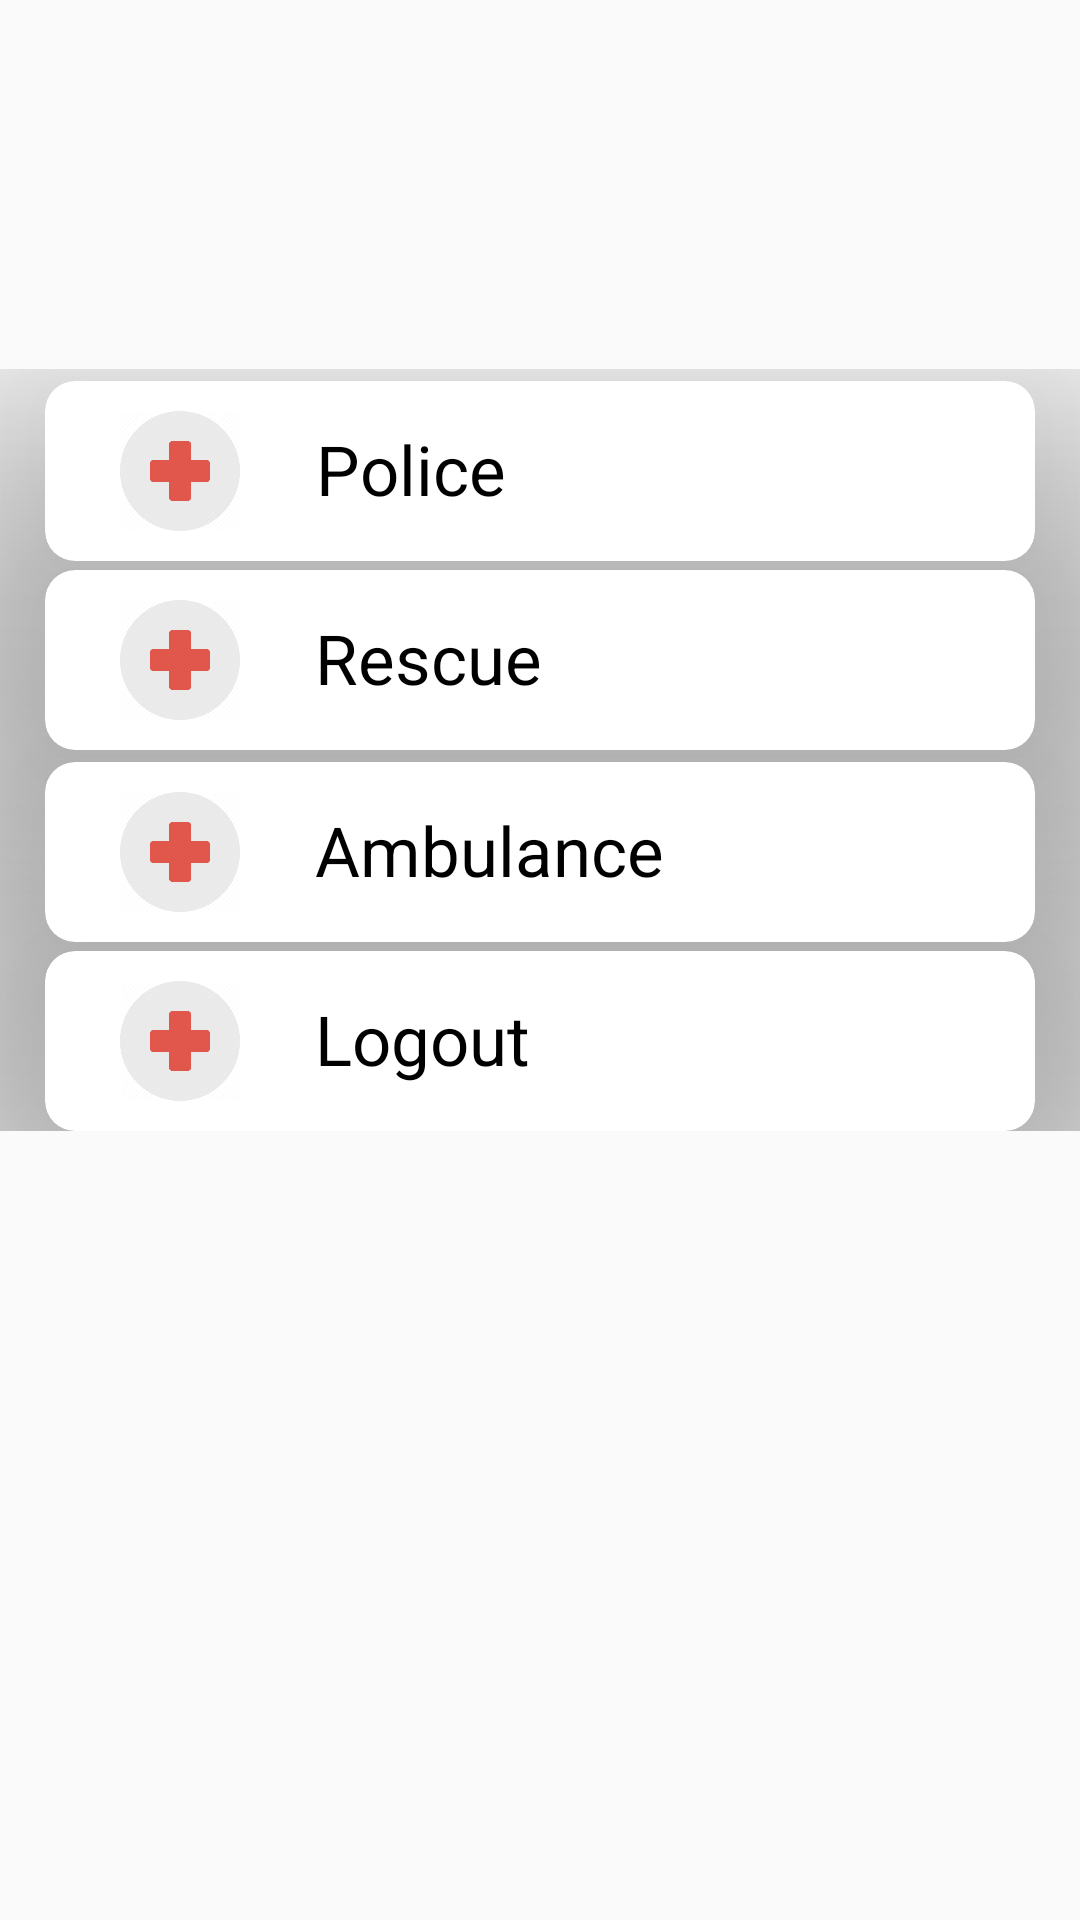

Here is an Android app screen rendered from its layout file. Give the layout XML and the strings, colors and styles it references.
<!-- AndroidManifest.xml: application theme AppTheme -->
<!-- res/layout/activity_helper.xml -->
<?xml version="1.0" encoding="utf-8"?>
<RelativeLayout xmlns:android="http://schemas.android.com/apk/res/android"
    xmlns:app="http://schemas.android.com/apk/res-auto"
    xmlns:tools="http://schemas.android.com/tools"
    android:layout_width="match_parent"
    android:layout_height="match_parent"
    tools:context=".HelperActivity"
    android:orientation="vertical"
    android:gravity="center">

    <ScrollView
        android:layout_width="match_parent"
        android:layout_height="match_parent">
        <LinearLayout
            android:layout_width="match_parent"
            android:layout_height="match_parent"
            android:layout_gravity="center"
            android:gravity="center"
            android:layout_marginBottom="70dp"
            android:orientation="vertical">

            <androidx.cardview.widget.CardView
                android:id="@+id/btnPolicee"
                android:layout_width="match_parent"
                android:layout_height="60dp"
                android:layout_marginLeft="15dp"
                android:layout_marginTop="4dp"
                android:layout_marginRight="15dp"
                android:layout_marginBottom="0dp"
                android:padding="10dp"
                app:cardBackgroundColor="#ffffff"
                app:cardCornerRadius="10dp"
                app:cardElevation="50dp">

                <ImageView
                    android:layout_width="70dp"
                    android:layout_height="wrap_content"
                    android:layout_margin="10dp"
                    android:src="@drawable/help" />

                <TextView
                    android:layout_width="wrap_content"
                    android:layout_height="wrap_content"
                    android:layout_marginLeft="90dp"
                    android:layout_marginTop="14dp"
                    android:layout_marginBottom="10dp"
                    android:gravity="center"

                    android:text="Police"
                    android:textColor="@color/colorBlack"
                    android:textSize="23dp" />

                <ImageView
                    android:layout_width="80dp"
                    android:layout_height="40dp"
                    android:layout_marginLeft="290dp"
                    android:layout_marginTop="12dp"
                    android:layout_marginBottom="10dp"
                    android:src="@drawable/ic_chevron_right_black_24dp" />


            </androidx.cardview.widget.CardView>
            <androidx.cardview.widget.CardView
                android:id="@+id/btnRescuee"
                android:layout_height="60dp"
                android:layout_width="match_parent"
                android:layout_marginTop="3dp"
                app:cardElevation="50dp"
                app:cardCornerRadius="10dp"
                android:padding="10dp"
                android:layout_marginLeft="15dp"
                android:layout_marginRight="15dp"
                android:layout_marginBottom="0dp"
                app:cardBackgroundColor="#ffffff">

                <ImageView
                    android:layout_width="70dp"
                    android:layout_height="wrap_content"
                    android:layout_margin="10dp"
                    android:src="@drawable/help" />

                <TextView
                    android:layout_width="wrap_content"
                    android:layout_height="wrap_content"
                    android:layout_marginLeft="90dp"
                    android:layout_marginTop="14dp"
                    android:layout_marginBottom="10dp"
                    android:gravity="center"
                    android:text="Rescue"
                    android:textColor="@color/colorBlack"
                    android:textSize="23dp" />

                <ImageView
                    android:layout_width="80dp"
                    android:layout_height="40dp"
                    android:layout_marginLeft="290dp"
                    android:layout_marginTop="12dp"
                    android:layout_marginBottom="10dp"
                    android:src="@drawable/ic_chevron_right_black_24dp" />


            </androidx.cardview.widget.CardView>
            <androidx.cardview.widget.CardView
                android:id="@+id/btnAmbulance"
                android:layout_width="match_parent"
                android:layout_height="60dp"
                android:layout_marginLeft="15dp"
                android:layout_marginTop="4dp"
                android:layout_marginRight="15dp"
                android:layout_marginBottom="0dp"
                android:padding="10dp"
                app:cardBackgroundColor="#ffffff"
                app:cardCornerRadius="10dp"
                app:cardElevation="50dp">

                <ImageView
                    android:layout_width="70dp"
                    android:layout_height="wrap_content"
                    android:layout_margin="10dp"
                    android:src="@drawable/help" />

                <TextView
                    android:layout_width="wrap_content"
                    android:layout_height="wrap_content"
                    android:layout_marginLeft="90dp"
                    android:layout_marginTop="14dp"
                    android:layout_marginBottom="10dp"
                    android:gravity="center"

                    android:text="Ambulance"
                    android:textColor="@color/colorBlack"
                    android:textSize="23dp" />

                <ImageView
                    android:layout_width="80dp"
                    android:layout_height="40dp"
                    android:layout_marginLeft="290dp"
                    android:layout_marginTop="12dp"
                    android:layout_marginBottom="10dp"
                    android:src="@drawable/ic_chevron_right_black_24dp" />


            </androidx.cardview.widget.CardView>
            <androidx.cardview.widget.CardView
                android:id="@+id/btnLogout"
                android:layout_height="60dp"
                android:layout_width="match_parent"
                android:layout_marginTop="3dp"
                app:cardElevation="50dp"
                app:cardCornerRadius="10dp"
                android:padding="10dp"
                android:layout_marginLeft="15dp"
                android:layout_marginRight="15dp"
                android:layout_marginBottom="0dp"
                app:cardBackgroundColor="#ffffff">

                <ImageView
                    android:layout_width="70dp"
                    android:layout_height="wrap_content"
                    android:layout_margin="10dp"
                    android:src="@drawable/help" />

                <TextView
                    android:layout_width="wrap_content"
                    android:layout_height="wrap_content"
                    android:layout_marginLeft="90dp"
                    android:layout_marginTop="14dp"
                    android:layout_marginBottom="10dp"
                    android:gravity="center"
                    android:text="Logout"
                    android:textColor="@color/colorBlack"
                    android:textSize="23dp" />

                <ImageView
                    android:layout_width="80dp"
                    android:layout_height="40dp"
                    android:layout_marginLeft="290dp"
                    android:layout_marginTop="12dp"
                    android:layout_marginBottom="10dp"
                    android:src="@drawable/ic_chevron_right_black_24dp" />


            </androidx.cardview.widget.CardView>

        </LinearLayout>
    </ScrollView>
</RelativeLayout>
<!-- resources referenced by this layout -->
<resources>
  <color name="colorBlack">#000000</color>
  <!-- drawable help: png bitmap (drawable, 25943 bytes) -->
  <style name="AppTheme" parent="Theme.AppCompat.Light.DarkActionBar">
          
          <item name="colorPrimary">@color/colorRed</item>
          <item name="colorPrimaryDark">@color/colorDarkRed</item>
          <item name="colorAccent">@color/colorAccent</item>
      </style>
  <color name="colorRed">#d50000</color>
  <color name="colorDarkRed">#9b0000</color>
  <color name="colorAccent">#D81B60</color>
</resources>
